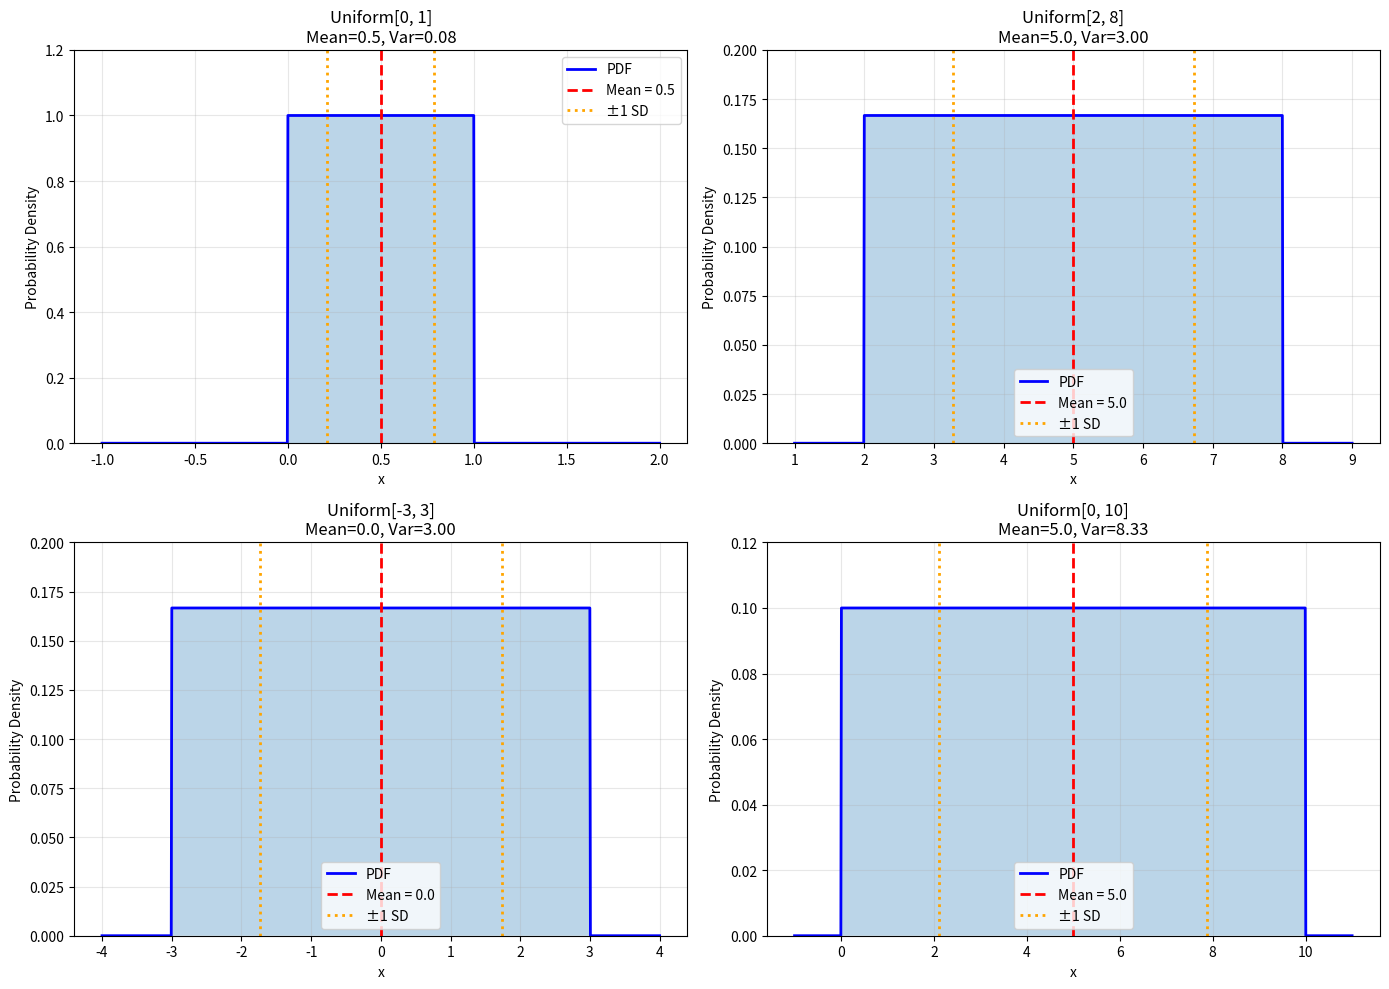
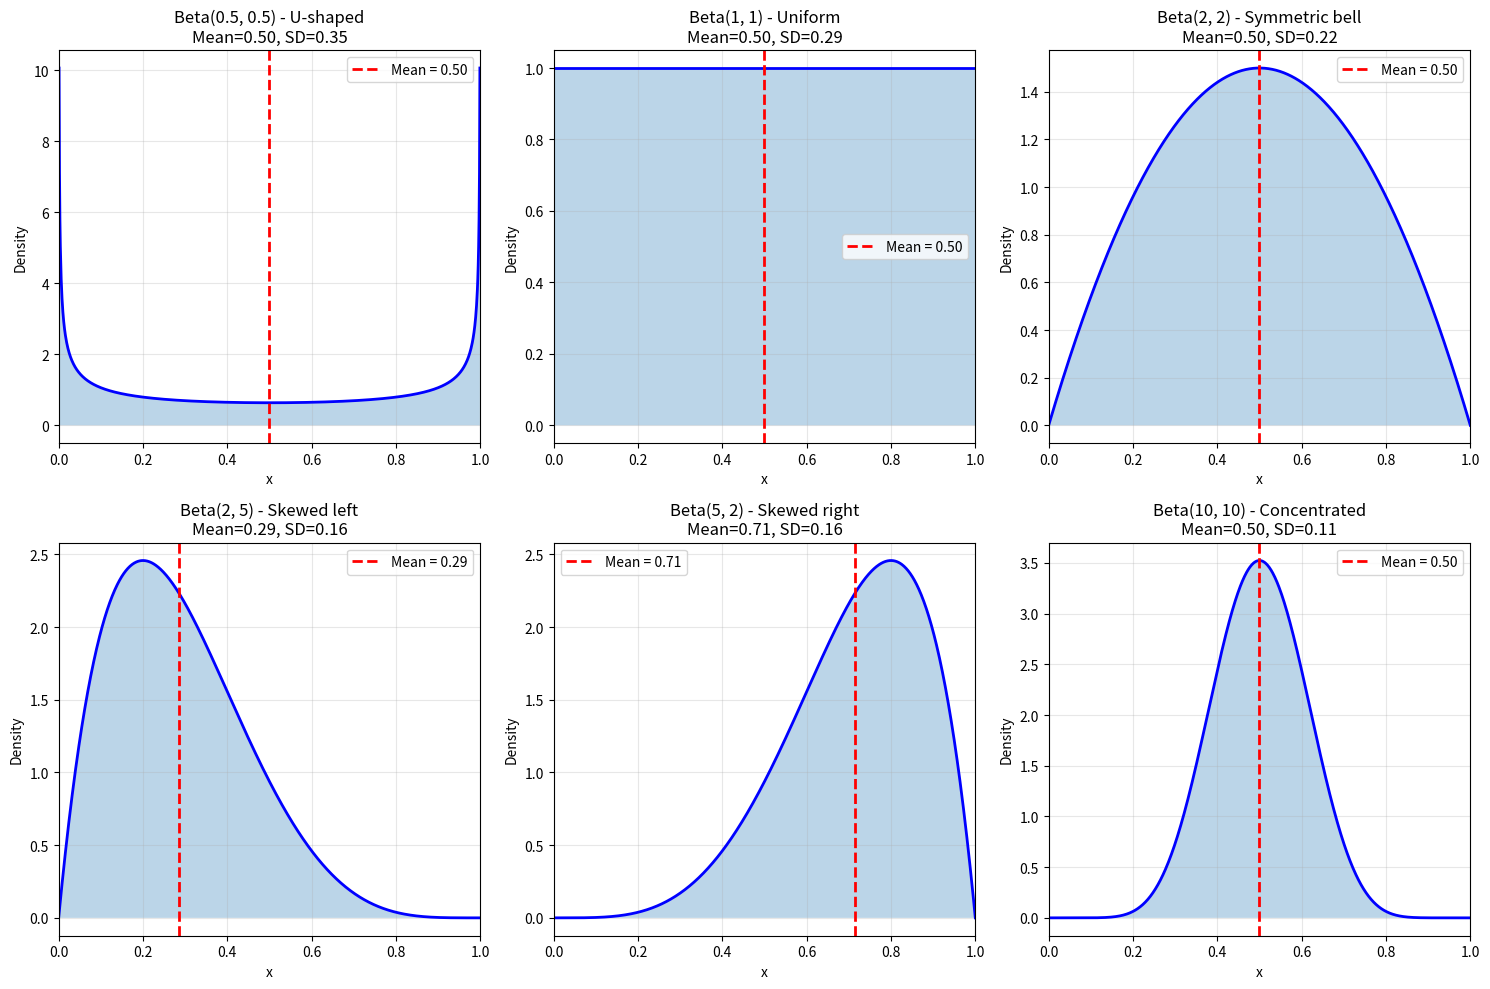
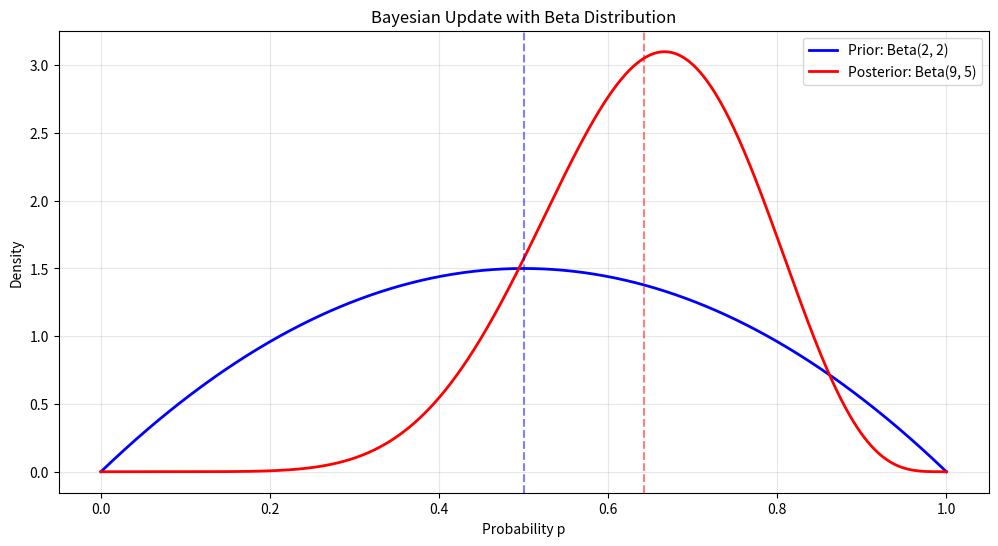
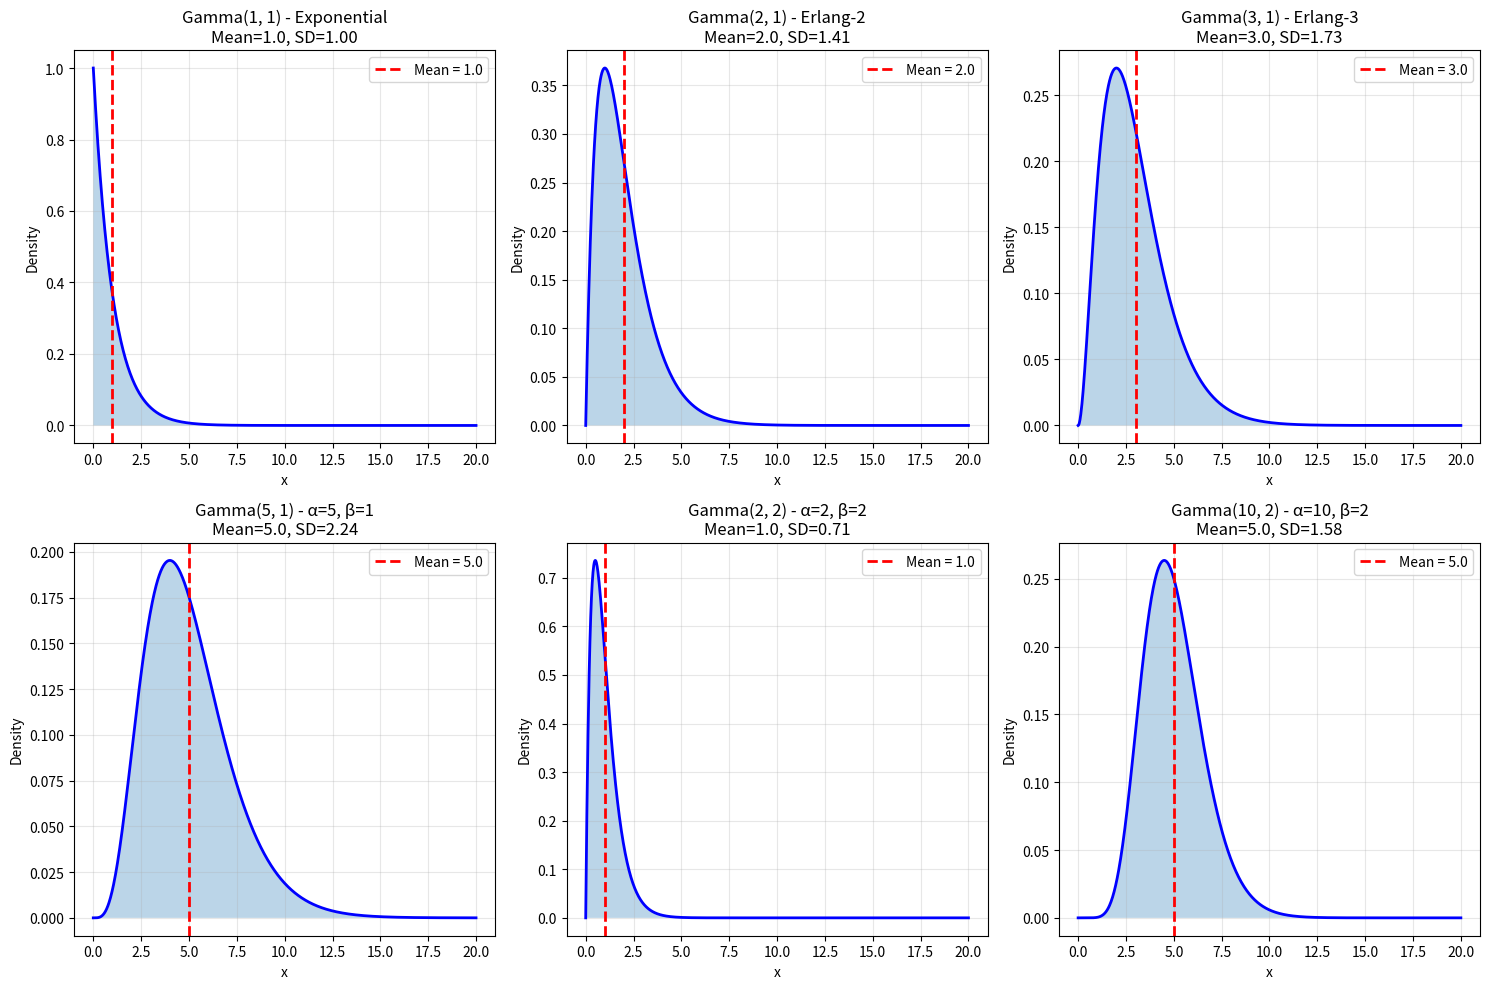
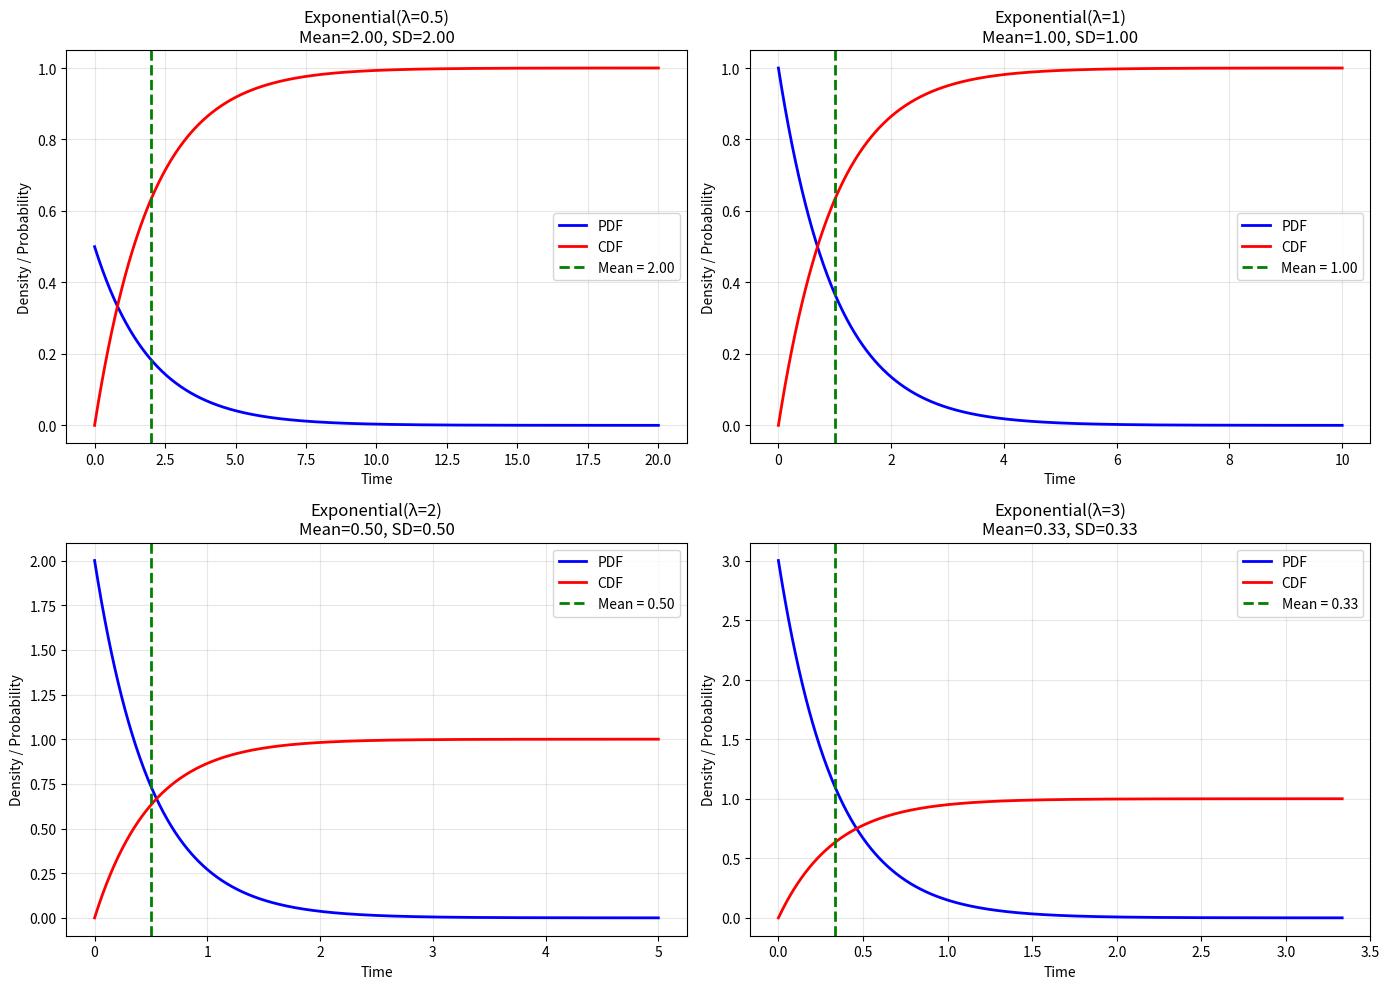
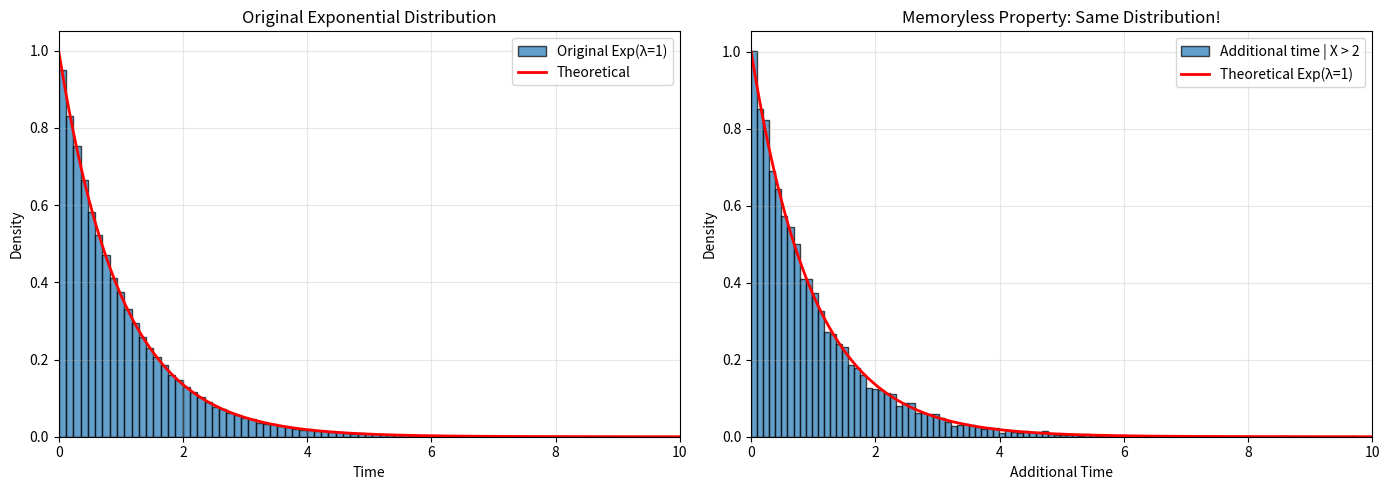

Source code (Python) for these figures, in order:
import numpy as np
import matplotlib.pyplot as plt
from scipy import stats

# Different uniform distributions
ranges = [(0, 1), (2, 8), (-3, 3), (0, 10)]

fig, axes = plt.subplots(2, 2, figsize=(14, 10))
axes = axes.flatten()

for idx, (a, b) in enumerate(ranges):
    x = np.linspace(a - 1, b + 1, 1000)
    pdf = stats.uniform.pdf(x, loc=a, scale=b-a)
    
    mean = (a + b) / 2
    var = (b - a)**2 / 12
    
    axes[idx].plot(x, pdf, 'b-', linewidth=2, label='PDF')
    axes[idx].fill_between(x, 0, pdf, alpha=0.3)
    axes[idx].axvline(mean, color='r', linestyle='--', linewidth=2, 
                      label=f'Mean = {mean:.1f}')
    axes[idx].axvline(mean - np.sqrt(var), color='orange', linestyle=':', linewidth=2)
    axes[idx].axvline(mean + np.sqrt(var), color='orange', linestyle=':', linewidth=2,
                      label=f'±1 SD')
    
    axes[idx].set_xlabel('x')
    axes[idx].set_ylabel('Probability Density')
    axes[idx].set_title(f'Uniform[{a}, {b}]\nMean={mean:.1f}, Var={var:.2f}')
    axes[idx].legend()
    axes[idx].grid(True, alpha=0.3)
    axes[idx].set_ylim([0, max(pdf) * 1.2])

plt.tight_layout()
plt.show()

# Beta distributions with different parameters
from scipy.stats import beta as beta_dist

params = [
    (0.5, 0.5, 'U-shaped'),
    (1, 1, 'Uniform'),
    (2, 2, 'Symmetric bell'),
    (2, 5, 'Skewed left'),
    (5, 2, 'Skewed right'),
    (10, 10, 'Concentrated')
]

fig, axes = plt.subplots(2, 3, figsize=(15, 10))
axes = axes.flatten()

x = np.linspace(0, 1, 1000)

for idx, (a, b, desc) in enumerate(params):
    pdf = beta_dist.pdf(x, a, b)
    mean = a / (a + b)
    var = (a * b) / ((a + b)**2 * (a + b + 1))
    
    axes[idx].plot(x, pdf, 'b-', linewidth=2)
    axes[idx].fill_between(x, 0, pdf, alpha=0.3)
    axes[idx].axvline(mean, color='r', linestyle='--', linewidth=2, 
                      label=f'Mean = {mean:.2f}')
    
    axes[idx].set_xlabel('x')
    axes[idx].set_ylabel('Density')
    axes[idx].set_title(f'Beta({a}, {b}) - {desc}\nMean={mean:.2f}, SD={np.sqrt(var):.2f}')
    axes[idx].legend()
    axes[idx].grid(True, alpha=0.3)
    axes[idx].set_xlim([0, 1])

plt.tight_layout()
plt.show()

# Beta distribution as Bayesian prior/posterior
# Prior: Beta(2, 2) (weak belief that p ≈ 0.5)
# Observe 7 successes, 3 failures
# Posterior: Beta(2+7, 2+3) = Beta(9, 5)

alpha_prior, beta_prior = 2, 2
successes, failures = 7, 3
alpha_post, beta_post = alpha_prior + successes, beta_prior + failures

x = np.linspace(0, 1, 1000)
prior = beta_dist.pdf(x, alpha_prior, beta_prior)
posterior = beta_dist.pdf(x, alpha_post, beta_post)

plt.figure(figsize=(12, 6))
plt.plot(x, prior, 'b-', linewidth=2, label=f'Prior: Beta({alpha_prior}, {beta_prior})')
plt.plot(x, posterior, 'r-', linewidth=2, 
         label=f'Posterior: Beta({alpha_post}, {beta_post})')
plt.axvline(alpha_prior/(alpha_prior+beta_prior), color='b', linestyle='--', alpha=0.5)
plt.axvline(alpha_post/(alpha_post+beta_post), color='r', linestyle='--', alpha=0.5)
plt.xlabel('Probability p')
plt.ylabel('Density')
plt.title('Bayesian Update with Beta Distribution')
plt.legend()
plt.grid(True, alpha=0.3)
plt.show()

print(f"Prior mean: {alpha_prior/(alpha_prior+beta_prior):.3f}")
print(f"Posterior mean: {alpha_post/(alpha_post+beta_post):.3f}")

from scipy.stats import gamma

# Different Gamma distributions
params = [
    (1, 1, 'Exponential'),
    (2, 1, 'Erlang-2'),
    (3, 1, 'Erlang-3'),
    (5, 1, 'α=5, β=1'),
    (2, 2, 'α=2, β=2'),
    (10, 2, 'α=10, β=2')
]

fig, axes = plt.subplots(2, 3, figsize=(15, 10))
axes = axes.flatten()

for idx, (a, b, desc) in enumerate(params):
    x = np.linspace(0, max(20, a/b * 4), 1000)
    pdf = gamma.pdf(x, a, scale=1/b)
    
    mean = a / b
    var = a / b**2
    
    axes[idx].plot(x, pdf, 'b-', linewidth=2)
    axes[idx].fill_between(x, 0, pdf, alpha=0.3)
    axes[idx].axvline(mean, color='r', linestyle='--', linewidth=2, 
                      label=f'Mean = {mean:.1f}')
    
    axes[idx].set_xlabel('x')
    axes[idx].set_ylabel('Density')
    axes[idx].set_title(f'Gamma({a}, {b}) - {desc}\nMean={mean:.1f}, SD={np.sqrt(var):.2f}')
    axes[idx].legend()
    axes[idx].grid(True, alpha=0.3)

plt.tight_layout()
plt.show()

from scipy.stats import expon

# Different exponential distributions
lambdas = [0.5, 1, 2, 3]

fig, axes = plt.subplots(2, 2, figsize=(14, 10))
axes = axes.flatten()

for idx, lam in enumerate(lambdas):
    x = np.linspace(0, 10/lam, 1000)
    pdf = expon.pdf(x, scale=1/lam)
    cdf = expon.cdf(x, scale=1/lam)
    
    mean = 1/lam
    
    ax = axes[idx]
    ax.plot(x, pdf, 'b-', linewidth=2, label='PDF')
    ax.plot(x, cdf, 'r-', linewidth=2, label='CDF')
    ax.axvline(mean, color='g', linestyle='--', linewidth=2, 
               label=f'Mean = {mean:.2f}')
    
    ax.set_xlabel('Time')
    ax.set_ylabel('Density / Probability')
    ax.set_title(f'Exponential(λ={lam})\nMean={mean:.2f}, SD={mean:.2f}')
    ax.legend()
    ax.grid(True, alpha=0.3)

plt.tight_layout()
plt.show()

# Demonstrate memoryless property
np.random.seed(42)
lam = 1.0

# Simulate many exponential waiting times
n_sims = 100000
waiting_times = np.random.exponential(1/lam, n_sims)

# Condition: X > 2
conditioned_times = waiting_times[waiting_times > 2]
# Look at additional waiting time beyond 2
additional_times = conditioned_times - 2

# Compare distributions
fig, (ax1, ax2) = plt.subplots(1, 2, figsize=(14, 5))

# Original distribution
ax1.hist(waiting_times, bins=100, density=True, alpha=0.7, 
         label='Original Exp(λ=1)', edgecolor='black')
x = np.linspace(0, 10, 1000)
ax1.plot(x, expon.pdf(x, scale=1/lam), 'r-', linewidth=2, label='Theoretical')
ax1.set_xlabel('Time')
ax1.set_ylabel('Density')
ax1.set_title('Original Exponential Distribution')
ax1.legend()
ax1.grid(True, alpha=0.3)
ax1.set_xlim([0, 10])

# Additional time after conditioning
ax2.hist(additional_times, bins=100, density=True, alpha=0.7, 
         label='Additional time | X > 2', edgecolor='black')
ax2.plot(x, expon.pdf(x, scale=1/lam), 'r-', linewidth=2, 
         label='Theoretical Exp(λ=1)')
ax2.set_xlabel('Additional Time')
ax2.set_ylabel('Density')
ax2.set_title('Memoryless Property: Same Distribution!')
ax2.legend()
ax2.grid(True, alpha=0.3)
ax2.set_xlim([0, 10])

plt.tight_layout()
plt.show()

print(f"Original mean: {np.mean(waiting_times):.3f}")
print(f"Additional time mean (after waiting 2): {np.mean(additional_times):.3f}")
print(f"Theoretical mean: {1/lam:.3f}")
print("\n→ They're the same! This is the memoryless property.")